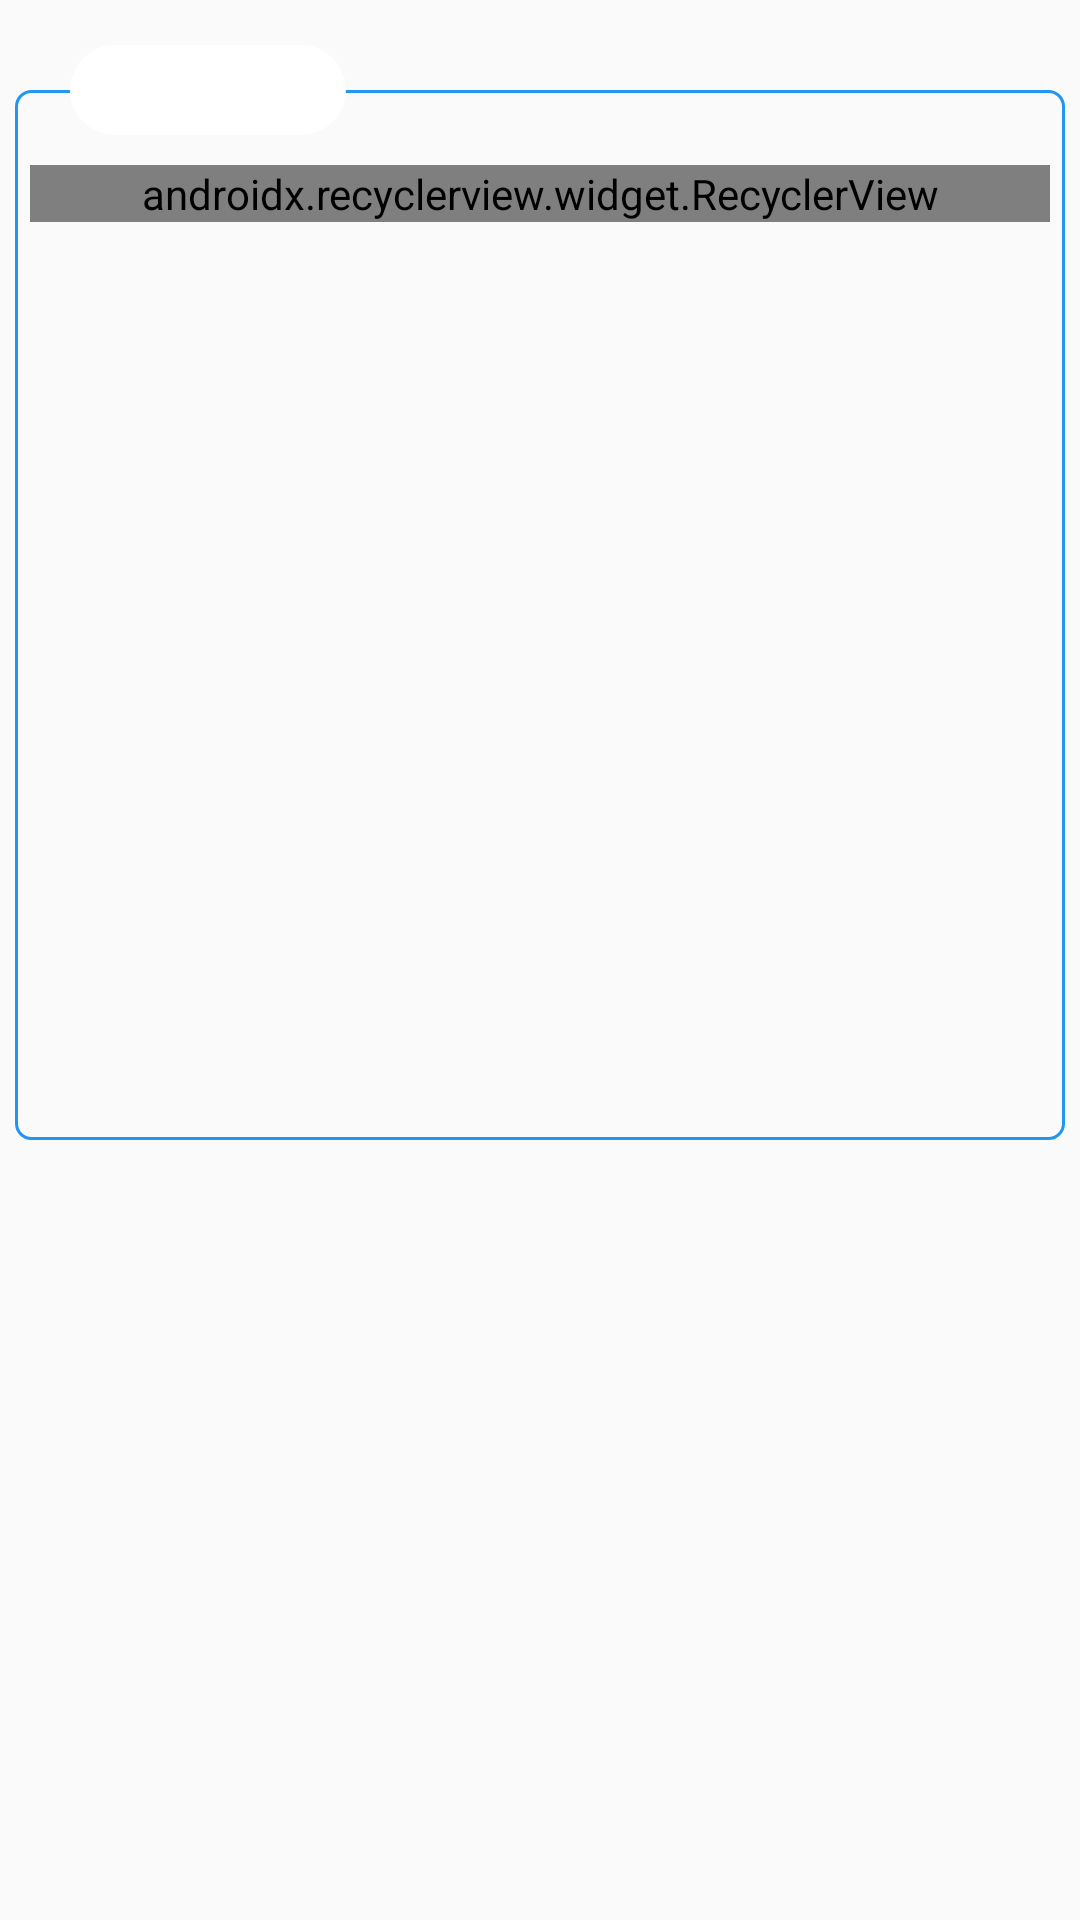

Android layout source for this screen:
<!-- AndroidManifest.xml: application theme AppTheme -->
<!-- res/layout/layout_home_recent.xml -->
<?xml version="1.0" encoding="utf-8"?>
<android.support.constraint.ConstraintLayout
    xmlns:android="http://schemas.android.com/apk/res/android"
    xmlns:app="http://schemas.android.com/apk/res-auto"
    android:layout_width="match_parent"
    android:layout_height="match_parent">

    <View
        android:id="@+id/view_recent"
        style="@style/ViewTransparentWhite"
        android:layout_width="0dp"
        android:layout_height="@dimen/dp_350"
        app:layout_constraintLeft_toLeftOf="parent"
        app:layout_constraintRight_toRightOf="parent"
        app:layout_constraintTop_toTopOf="parent" />

    <Button
        android:id="@+id/button_recent"
        style="@style/RoundedButton"
        android:layout_width="wrap_content"
        android:layout_height="@dimen/dp_30"
        android:text="@string/title_recent"
        android:textColor="@android:color/white"
        app:layout_constraintBottom_toTopOf="@id/view_recent"
        app:layout_constraintHorizontal_bias="0.07"
        app:layout_constraintLeft_toLeftOf="@id/view_recent"
        app:layout_constraintRight_toRightOf="parent"
        app:layout_constraintTop_toTopOf="@id/view_recent"
        app:layout_constraintVertical_bias="0.4" />

    <android.support.v7.widget.RecyclerView
        android:id="@+id/recycler_recent"
        android:layout_width="0dp"
        android:layout_height="wrap_content"
        android:layout_marginLeft="@dimen/dp_5"
        android:layout_marginTop="@dimen/dp_25"
        android:layout_marginRight="@dimen/dp_5"
        android:layout_marginBottom="@dimen/dp_5"
        android:background="@color/white_transparent"
        android:orientation="vertical"
        app:layoutManager="android.support.v7.widget.LinearLayoutManager"
        app:layout_constraintLeft_toLeftOf="@id/view_recent"
        app:layout_constraintRight_toRightOf="@id/view_recent"
        app:layout_constraintTop_toTopOf="@id/view_recent" />
</android.support.constraint.ConstraintLayout>
<!-- resources referenced by this layout -->
<resources>
  <color name="white_transparent">#eeeeee</color>
  <dimen name="dp_25">25dp</dimen>
  <dimen name="dp_30">30dp</dimen>
  <dimen name="dp_350">350dp</dimen>
  <dimen name="dp_5">5dp</dimen>
  <string name="title_recent">Recent</string>
  <style name="RoundedButton" parent="Widget.AppCompat.Button.Borderless">
          <item name="android:background">@drawable/rounded_button_style</item>
          <item name="android:drawableEnd">@drawable/ic_view_more</item>
          <item name="android:paddingLeft">@dimen/dp_10</item>
          <item name="android:paddingRight">@dimen/dp_10</item>
          <item name="android:textColor">@color/color_primary</item>
          <item name="android:textSize">@dimen/sp_16</item>
          <item name="android:textStyle">bold</item>
      </style>
  <style name="ViewTransparentWhite" parent="Theme.AppCompat.Light.Dialog">
          <item name="android:layout_marginLeft">@dimen/dp_5</item>
          <item name="android:layout_marginRight">@dimen/dp_5</item>
          <item name="android:layout_marginTop">@dimen/dp_30</item>
          <item name="android:background">@drawable/background_color_outline</item>
      </style>
  <style name="AppTheme" parent="Theme.AppCompat.Light.NoActionBar">
          <item name="colorPrimary">@color/color_primary</item>
          <item name="colorPrimaryDark">@color/color_primary_dark</item>
          <item name="colorAccent">@color/color_accent</item>
          <item name="android:homeAsUpIndicator">@drawable/ic_arrow_left</item>
          <item name="android:windowActivityTransitions">true</item>
      </style>
  <!-- drawable rounded_button_style (drawable) -->
  <?xml version="1.0" encoding="utf-8"?>
  <shape xmlns:android="http://schemas.android.com/apk/res/android">
      <solid android:color="@android:color/white" />
      <corners android:radius="@dimen/dp_20" />
  </shape>
  <!-- drawable ic_view_more (drawable) -->
  <vector xmlns:android="http://schemas.android.com/apk/res/android"
      android:width="12dp"
      android:height="12dp"
      android:viewportWidth="46.02"
      android:viewportHeight="46.02">
      <path
          android:fillColor="#FFFFFF"
          android:pathData="M14.757,46.02c-1.412,0 -2.825,-0.521 -3.929,-1.569c-2.282,-2.17 -2.373,
          -5.78 -0.204,-8.063l12.758,-13.418L10.637,9.645C8.46,7.37 8.54,3.76 10.816,1.582c2.277,
          -2.178 5.886,-2.097 8.063,0.179l16.505,17.253c2.104,2.2 2.108,5.665 0.013,7.872L18.893,
          44.247C17.77,45.424 16.267,46.02 14.757,46.02z" />
  </vector>
  <dimen name="dp_10">10dp</dimen>
  <color name="color_primary">#2196f3</color>
  <dimen name="sp_16">16sp</dimen>
  <!-- drawable background_color_outline (drawable) -->
  <?xml version="1.0" encoding="utf-8"?>
  <shape xmlns:android="http://schemas.android.com/apk/res/android">
      <solid android:color="@android:color/transparent" />
      <stroke
          android:color="@color/color_primary"
          android:width="@dimen/dp_1" />
      <corners android:radius="@dimen/dp_5" />
  </shape>
  <color name="color_primary_dark">#1e88e5</color>
  <color name="color_accent">#d50000</color>
  <!-- drawable ic_arrow_left (drawable) -->
  <vector xmlns:android="http://schemas.android.com/apk/res/android"
      android:width="20dp"
      android:height="20dp"
      android:viewportWidth="444.531"
      android:viewportHeight="444.531">
      <path
          android:fillColor="#FFFFFF"
          android:pathData="M213.13,222.409L351.88,83.653c7.05,
          -7.043 10.567,-15.657 10.567,-25.841c0,-10.183 -3.518,
          -18.793 -10.567,-25.835l-21.409,-21.416C323.432,
          3.521 314.817,0 304.637,0s-18.791,3.521 -25.841,
          10.561L92.649,196.425c-7.044,7.043 -10.566,
          15.656 -10.566,25.841s3.521,18.791 10.566,
          25.837l186.146,185.864c7.05,7.043 15.66,10.564 25.841,
          10.564s18.795,-3.521 25.834,-10.564l21.409,-21.412c7.05,
          -7.039 10.567,-15.604 10.567,-25.697c0,-10.085 -3.518,
          -18.746 -10.567,-25.978L213.13,222.409z" />
  </vector>
  <dimen name="dp_20">20dp</dimen>
  <dimen name="dp_1">1dp</dimen>
</resources>
